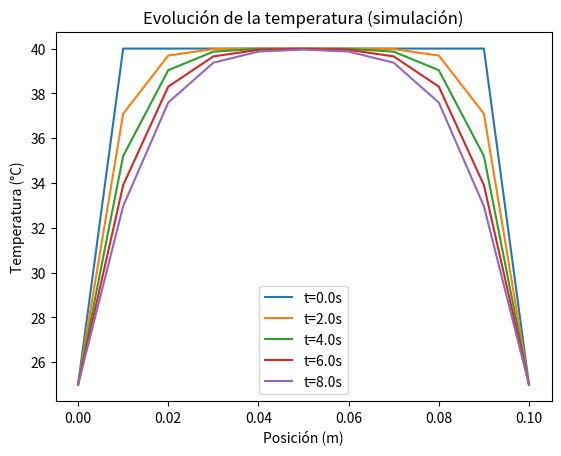

Reproduce this figure in Python.
import numpy as np
import matplotlib.pyplot as plt

# Parámetros físicos
L = 0.1  # Longitud del procesador (m)
alpha = 1.2e-5  # Coeficiente de difusión térmica (m^2/s)
dx = 0.01  # Espaciado espacial (m)
dt = 0.1  # Paso temporal (s)
x = np.arange(0, L + dx, dx)
t_max = 10  # Tiempo de simulación (s)
n_steps = int(t_max / dt)

# Condiciones iniciales y de frontera
u_0 = 40  # Temperatura inicial (°C)
u_amb = 25  # Temperatura ambiente (°C)
u = np.ones(len(x)) * u_0
u[0], u[-1] = u_amb, u_amb  # Condiciones de frontera

# Simulación numérica
u_t = [u.copy()]
for _ in range(n_steps):
    u_new = u.copy()
    for i in range(1, len(x) - 1):
        u_new[i] = u[i] + alpha * dt / dx**2 * (u[i+1] - 2*u[i] + u[i-1])
    u = u_new.copy()
    u_t.append(u)

# Graficar resultados
for i in range(0, n_steps, int(n_steps / 5)):
    plt.plot(x, u_t[i], label=f"t={i * dt:.1f}s")
plt.xlabel("Posición (m)")
plt.ylabel("Temperatura (°C)")
plt.title("Evolución de la temperatura (simulación)")
plt.legend()
plt.show()
